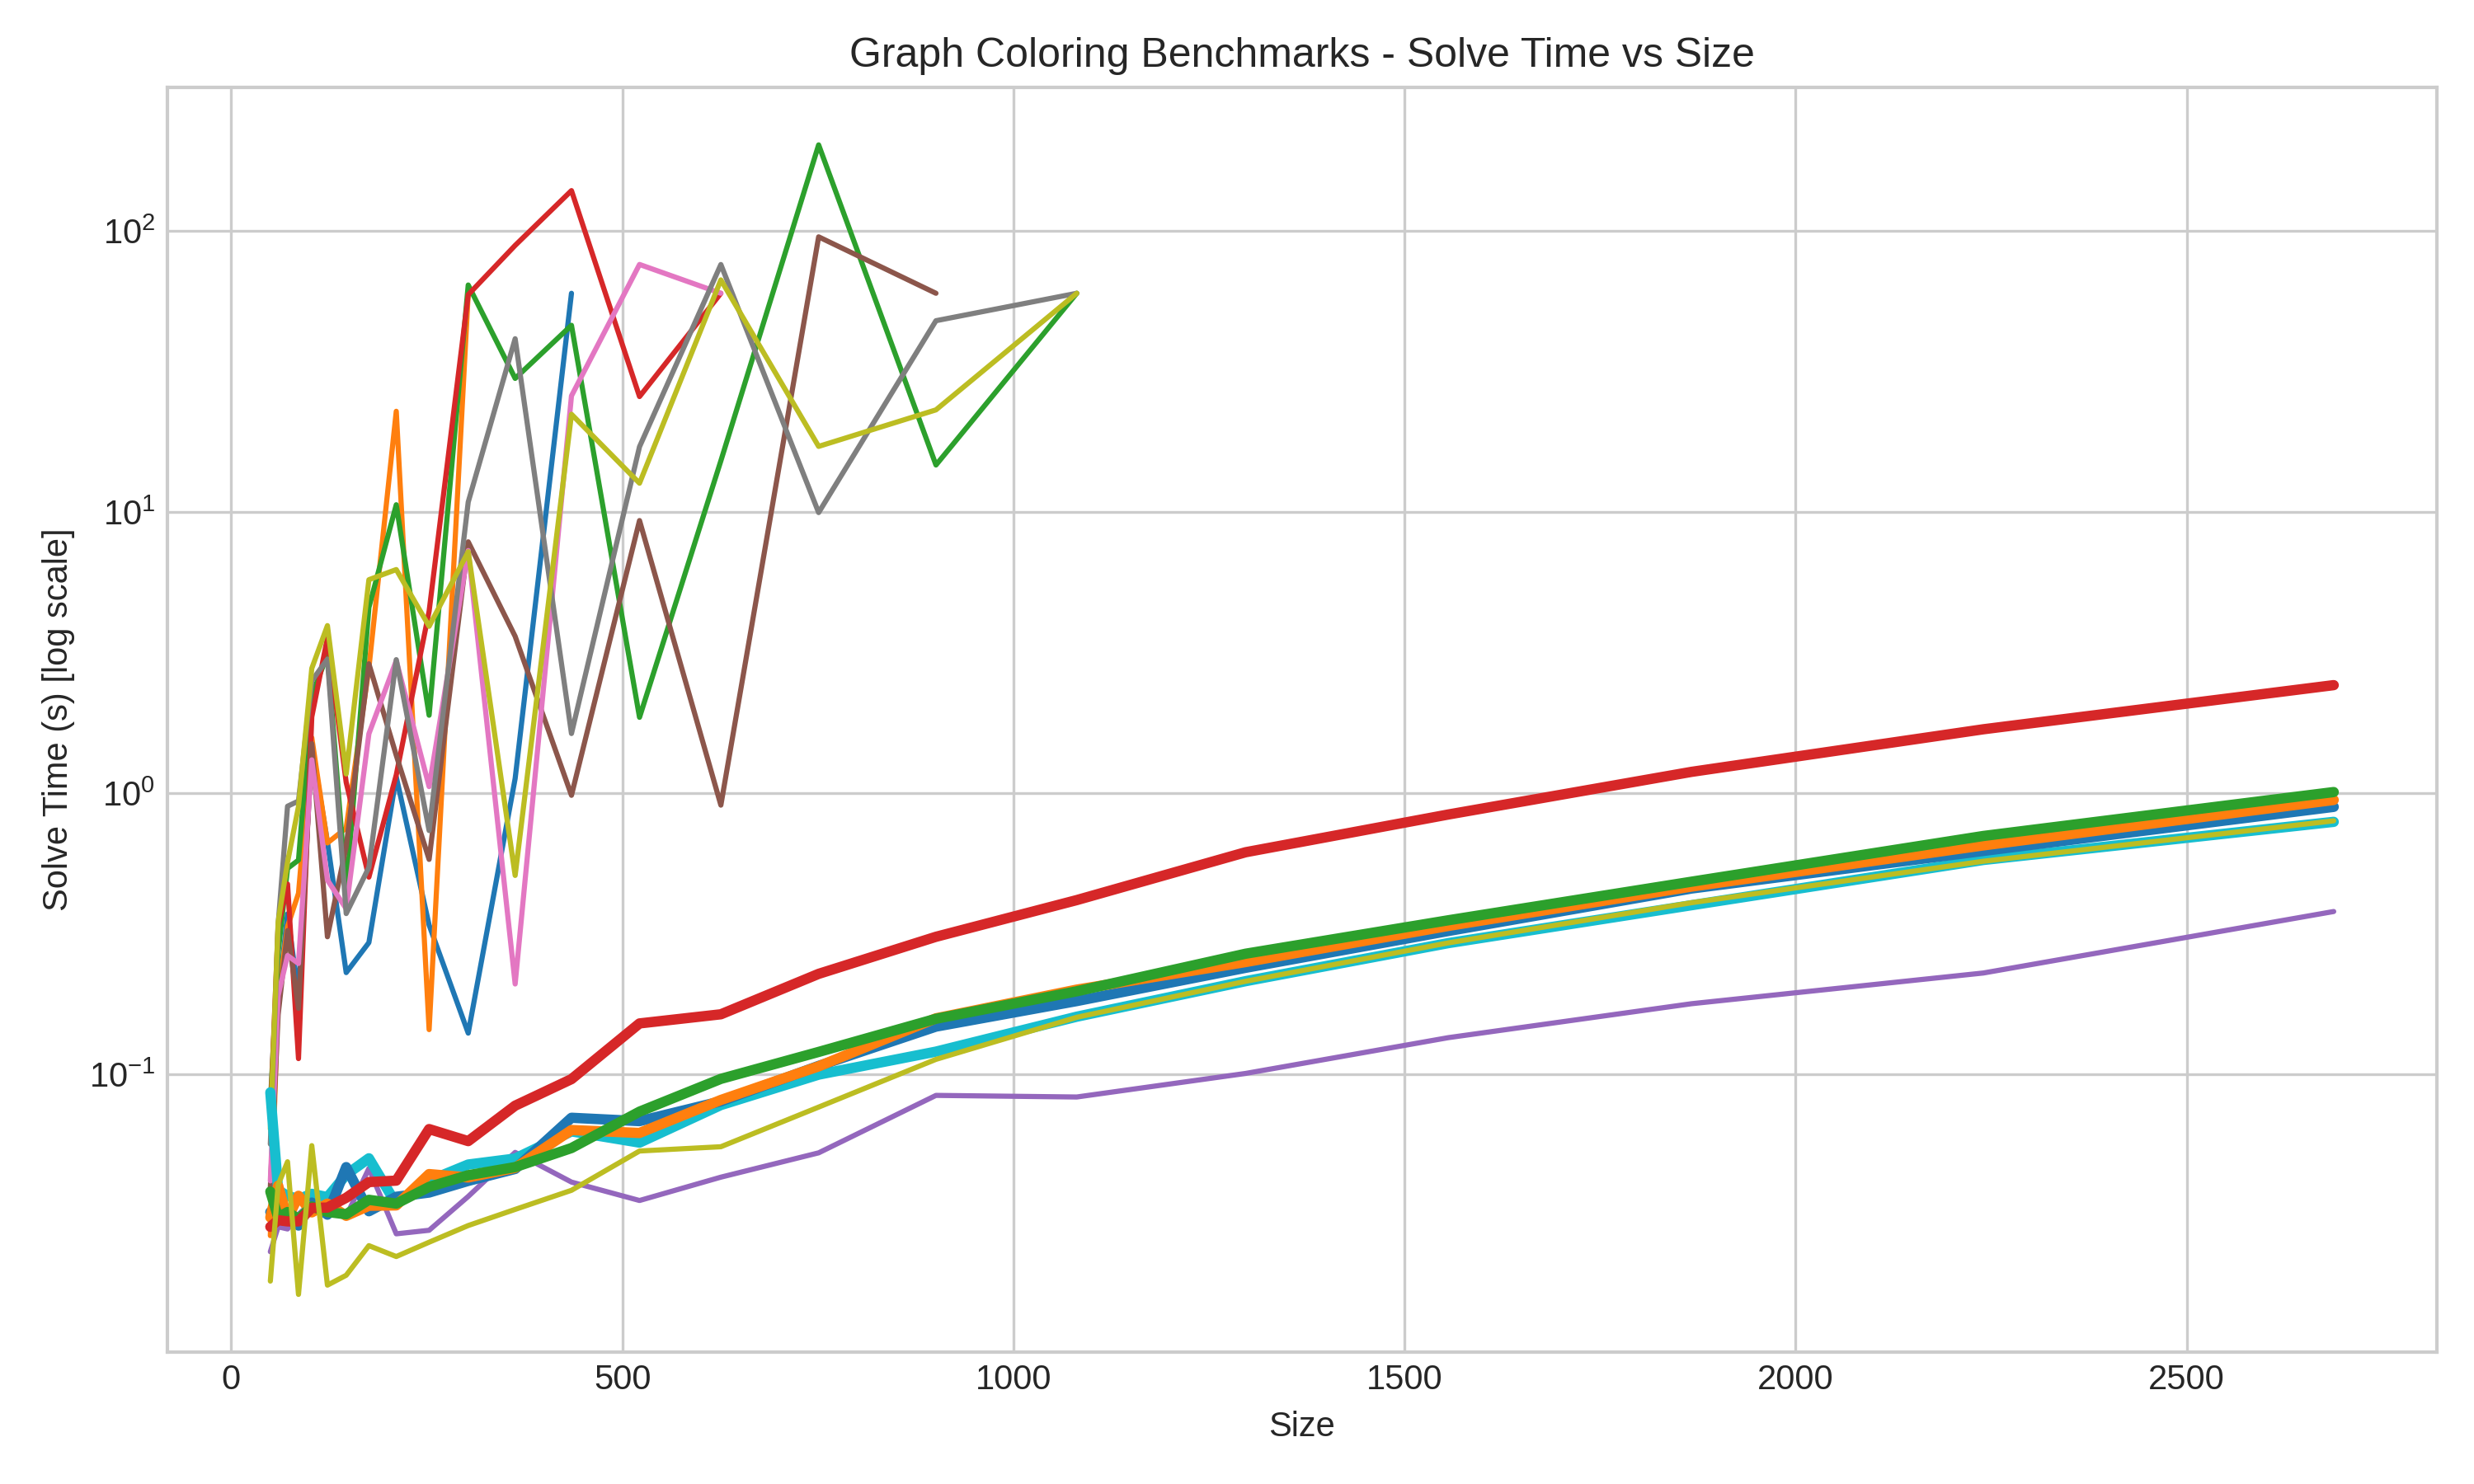

The data file committed next to this chart (first rows):
name, size, solver, solve time, error, run date
GraphColoring, 50, z3, 0.0767, , 2026-05-21T09:51:38.118093
GraphColoring, 60, z3, 0.1808, , 2026-05-21T09:51:39.237735
GraphColoring, 72, z3, 0.3722, , 2026-05-21T09:51:39.991695
GraphColoring, 86, z3, 0.1895, , 2026-05-21T09:51:40.598238
GraphColoring, 103, z3, 1.487, , 2026-05-21T09:51:42.525125
GraphColoring, 123, z3, 0.6715, , 2026-05-21T09:51:43.593647
GraphColoring, 147, z3, 0.2302, , 2026-05-21T09:51:44.245694
GraphColoring, 176, z3, 0.2943, , 2026-05-21T09:51:44.945675
GraphColoring, 211, z3, 1.143, , 2026-05-21T09:51:46.499192
GraphColoring, 253, z3, 0.3397, , 2026-05-21T09:51:47.258089
GraphColoring, 303, z3, 0.1402, , 2026-05-21T09:51:47.821769
GraphColoring, 363, z3, 1.128, , 2026-05-21T09:51:49.380897
GraphColoring, 435, z3, 32.08, stderr : (error "out of memory"), 2026-05-21T09:52:21.893341
datatype_define, 50, z3, 0.0267, , 2026-05-21T09:52:21.922039
datatype_define, 60, z3, 0.1911, , 2026-05-21T09:52:22.595799
datatype_define, 72, z3, 0.3354, , 2026-05-21T09:52:23.429283
datatype_define, 86, z3, 0.4407, , 2026-05-21T09:52:24.354334
datatype_define, 103, z3, 1.576, , 2026-05-21T09:52:26.427549
datatype_define, 123, z3, 0.6655, , 2026-05-21T09:52:27.586989
datatype_define, 147, z3, 0.7521, , 2026-05-21T09:52:28.810082
datatype_define, 176, z3, 2.786, , 2026-05-21T09:52:32.077756
datatype_define, 211, z3, 22.83, , 2026-05-21T09:52:55.391573
datatype_define, 253, z3, 0.1443, , 2026-05-21T09:52:56.084890
datatype_define, 303, z3, 45.56, stderr : (error "out of memory"), 2026-05-21T09:53:42.155883
int_assert, 50, z3, 0.0781, , 2026-05-21T09:53:42.235497
int_assert, 60, z3, 0.2720, , 2026-05-21T09:53:43.010119
int_assert, 72, z3, 0.5403, , 2026-05-21T09:53:44.044068
int_assert, 86, z3, 0.5783, , 2026-05-21T09:53:45.132340
int_assert, 103, z3, 2.222, , 2026-05-21T09:53:47.868233
int_assert, 123, z3, 3.117, , 2026-05-21T09:53:51.481332
int_assert, 147, z3, 0.4462, , 2026-05-21T09:53:52.409092
int_assert, 176, z3, 4.577, , 2026-05-21T09:53:57.484463
int_assert, 211, z3, 10.62, , 2026-05-21T09:54:08.614690
int_assert, 253, z3, 1.894, , 2026-05-21T09:54:11.038054
int_assert, 303, z3, 64.21, , 2026-05-21T09:55:15.741648
int_assert, 363, z3, 29.88, , 2026-05-21T09:55:46.118502
int_assert, 435, z3, 46.16, , 2026-05-21T09:56:32.813512
int_assert, 522, z3, 1.862, , 2026-05-21T09:56:35.226317
int_assert, 626, z3, 15.22, , 2026-05-21T09:56:50.955793
int_assert, 751, z3, 202.3, , 2026-05-21T10:00:13.773592
int_assert, 901, z3, 14.7, , 2026-05-21T10:00:28.992725
int_assert, 1081, z3, 300.5, Time out, 2026-05-21T10:05:30.044982
datatype_assert, 50, z3, 0.0700, , 2026-05-21T10:05:30.115871
datatype_assert, 60, z3, 0.3364, , 2026-05-21T10:05:30.956899
datatype_assert, 72, z3, 0.4753, , 2026-05-21T10:05:31.938270
datatype_assert, 86, z3, 0.1138, , 2026-05-21T10:05:32.555986
datatype_assert, 103, z3, 1.868, , 2026-05-21T10:05:34.925452
datatype_assert, 123, z3, 3.568, , 2026-05-21T10:05:39.005434
datatype_assert, 147, z3, 1.092, , 2026-05-21T10:05:40.577920
datatype_assert, 176, z3, 0.5029, , 2026-05-21T10:05:41.571523
datatype_assert, 211, z3, 1.162, , 2026-05-21T10:05:43.283053
datatype_assert, 253, z3, 4.44, , 2026-05-21T10:05:48.235625
datatype_assert, 303, z3, 59.31, , 2026-05-21T10:06:48.066571
datatype_assert, 363, z3, 88.81, , 2026-05-21T10:08:17.373901
datatype_assert, 435, z3, 139.1, , 2026-05-21T10:10:36.992718
datatype_assert, 522, z3, 25.75, , 2026-05-21T10:11:03.279497
datatype_assert, 626, z3, 300.3, Time out, 2026-05-21T10:16:04.117886
grounded, 50, z3, 0.0234, , 2026-05-21T10:16:04.141838
grounded, 60, z3, 0.0287, , 2026-05-21T10:16:04.665866
grounded, 72, z3, 0.0282, , 2026-05-21T10:16:05.254797
... 266 more rows
